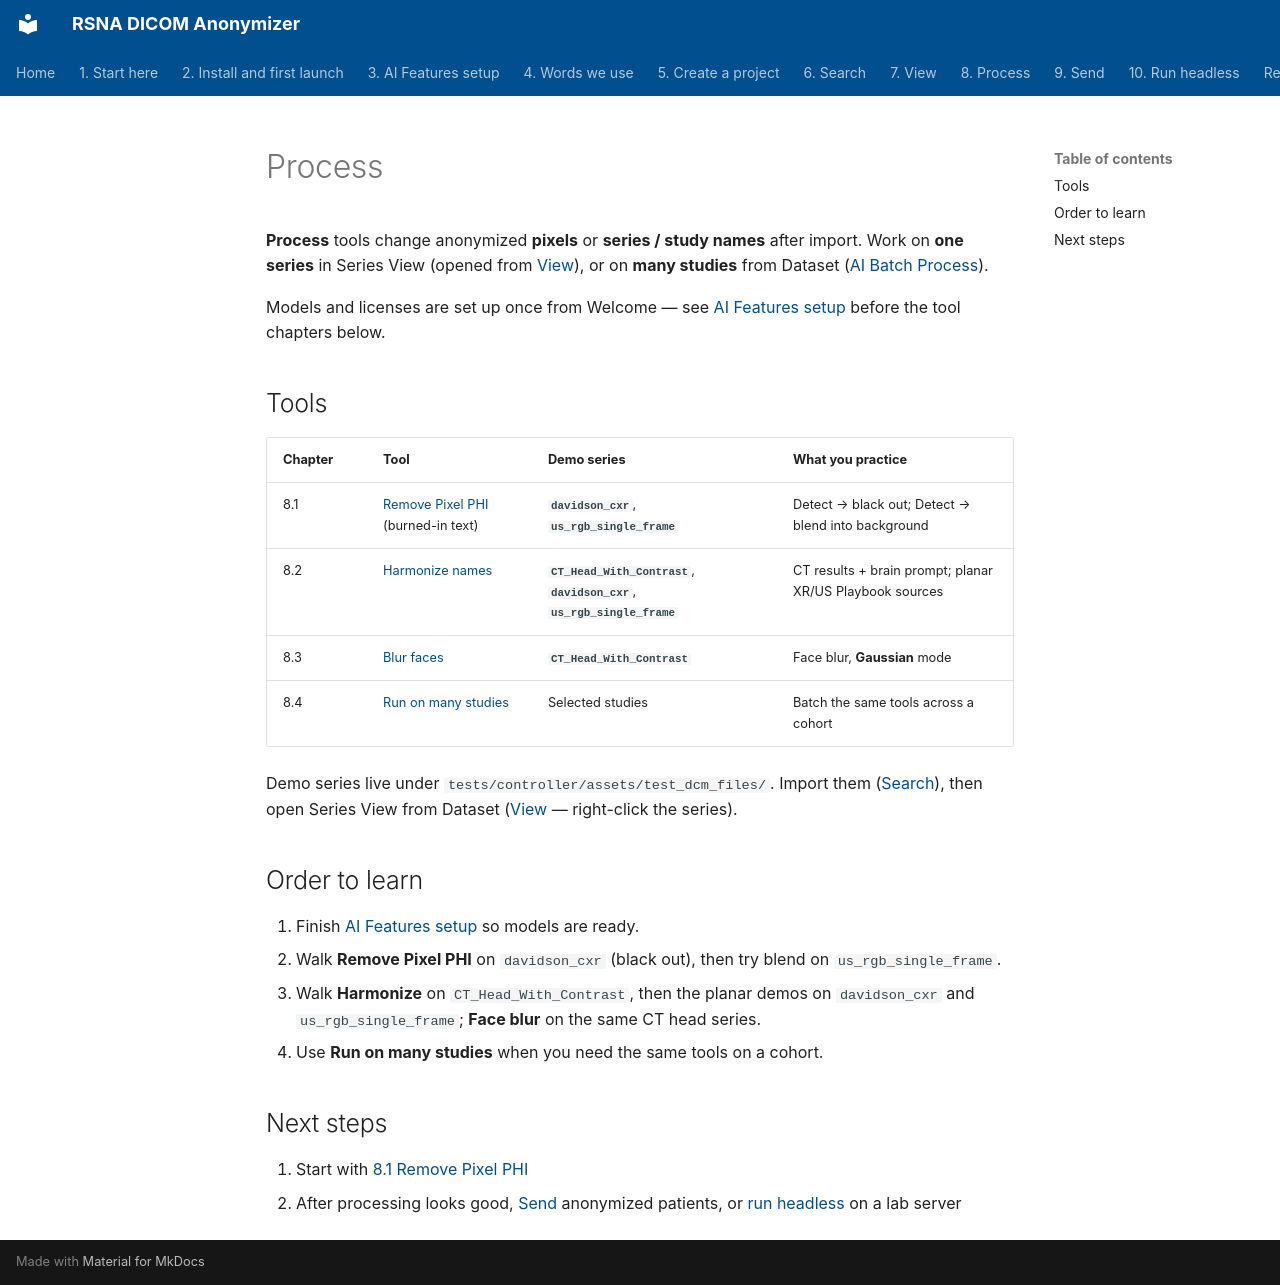

repository: RSNA/anonymizer · page: en/08-process/index.html · generator: mkdocs

# Process

**Process** tools change anonymized **pixels** or **series / study names** after import. Work on **one series** in Series View (opened from [View](../07-view/)), or on **many studies** from Dataset ([AI Batch Process](05-run-on-many-studies/)).

Models and licenses are set up once from Welcome — see [AI Features setup](../03-ai-features-setup/) before the tool chapters below.

## Tools

| Chapter | Tool | Demo series | What you practice |
| --- | --- | --- | --- |
| 8.1 | [Remove Pixel PHI](02-remove-burned-in-text/) (burned-in text) | **`davidson_cxr`**, **`us_rgb_single_frame`** | Detect → black out; Detect → blend into background |
| 8.2 | [Harmonize names](03-harmonize-names/) | **`CT_Head_With_Contrast`**, **`davidson_cxr`**, **`us_rgb_single_frame`** | CT results + brain prompt; planar XR/US Playbook sources |
| 8.3 | [Blur faces](04-blur-faces/) | **`CT_Head_With_Contrast`** | Face blur, **Gaussian** mode |
| 8.4 | [Run on many studies](05-run-on-many-studies/) | Selected studies | Batch the same tools across a cohort |

Demo series live under `tests/controller/assets/test_dcm_files/`. Import them ([Search](../06-search/)), then open Series View from Dataset ([View](../07-view/) — right-click the series).

## Order to learn

1. Finish [AI Features setup](../03-ai-features-setup/) so models are ready.
2. Walk **Remove Pixel PHI** on `davidson_cxr` (black out), then try blend on `us_rgb_single_frame`.
3. Walk **Harmonize** on `CT_Head_With_Contrast`, then the planar demos on `davidson_cxr` and `us_rgb_single_frame`; **Face blur** on the same CT head series.
4. Use **Run on many studies** when you need the same tools on a cohort.

## Next steps

1. Start with [8.1 Remove Pixel PHI](02-remove-burned-in-text/)
2. After processing looks good, [Send](../09-send/) anonymized patients, or [run headless](../10-headless/) on a lab server
